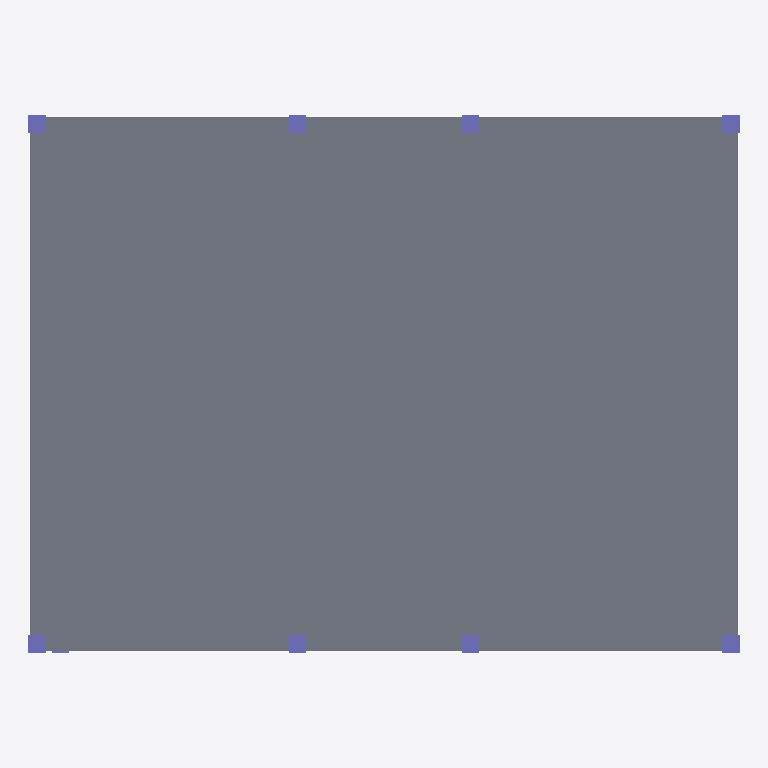
Plan cut of the same IFC building model at storey '1. Kat' (level 3.00 m, cut at 4.40 m), seen from above with north up, elements coloured by IFC class: 9 columns (violet), 1 slab (grey). Cut surfaces are drawn darker.
Extent 12.3 m × 9.3 m × 6.3 m (x, y, z). Storeys (2): Zemin Kat at 0.00 m; 1. Kat at 3.00 m. Elements (27): 16 IfcColumn, 8 IfcBeam, 3 IfcSlab.

HEADER;
FILE_DESCRIPTION(('ViewDefinition [CoordinationView]'),'2;1');
FILE_NAME('kesit-binasi-statik-kaymis.ifc','2026-11-17T12:00:00',(''),(''),'IfcOpenShell 0.9.0.post1','IfcOpenShell','');
FILE_SCHEMA(('IFC4X3'));
ENDSEC;
DATA;
#1=IFCPROJECT('1VqeenKSrIHRZ$98iPhI5e',$,'Kesit binası — statik',$,$,$,$,(#9),#6);
#16=IFCSITE('0aPh44FFnIiwRl3mAQzdOu',$,'Arsa',$,$,#15,$,$,.ELEMENT.,$,$,$,$,$);
#17=IFCBUILDING('2WS1Vekc5OPAD8BRrnxuhc',$,'Kesit binası',$,$,#15,$,$,.ELEMENT.,$,$,$);
#23=IFCBUILDINGSTOREY('1bLN8oRHDGwu_HDRciVOFv',$,'Zemin Kat',$,$,#22,$,'Zemin Kat',.ELEMENT.,0.0);
#27=IFCBUILDINGSTOREY('2dVFPvLKPI18o1wjcjUWM5',$,'1. Kat',$,$,#26,$,'1. Kat',.ELEMENT.,3150.0);
#398=IFCSLAB('2sASQ82hbRGOFG_66jETu1',$,'S-SLAB-26',$,$,#397,#394,$,$);
#73=IFCCOLUMN('1oEVU1LrLTRx$FZWXXTQkL',$,'S-COLUMN-01',$,$,#72,#69,$,$);
#86=IFCCOLUMN('3TV0bJ3MzQ3gpW4lpM07b0',$,'S-COLUMN-02',$,$,#85,#82,$,$);
#216=IFCCOLUMN('3vlEuhjJnHmhiECUT$2t8J',$,'S-COLUMN-12',$,$,#215,#212,$,$);
#203=IFCCOLUMN('0Kmaq8Mt5Vc9DJjsnOsaU8',$,'S-COLUMN-11',$,$,#202,#199,$,$);
#229=IFCCOLUMN('3P8FLctunVh9h_O5BWTFss',$,'S-COLUMN-13',$,$,#228,#225,$,$);
#242=IFCCOLUMN('3RcsHczm1IE9e2plkMXSD3',$,'S-COLUMN-14',$,$,#241,#238,$,$);
#255=IFCCOLUMN('1FLyhrwoXTXOE2BOJY5Bz9',$,'S-COLUMN-15',$,$,#254,#251,$,$);
#268=IFCCOLUMN('1A86u70M1TFe0nqTDg82sl',$,'S-COLUMN-16',$,$,#267,#264,$,$);
#99=IFCCOLUMN('3uZBEl3_XRGxpPp43eYIpz',$,'S-COLUMN-03',$,$,#98,#95,$,$);
ENDSEC;
